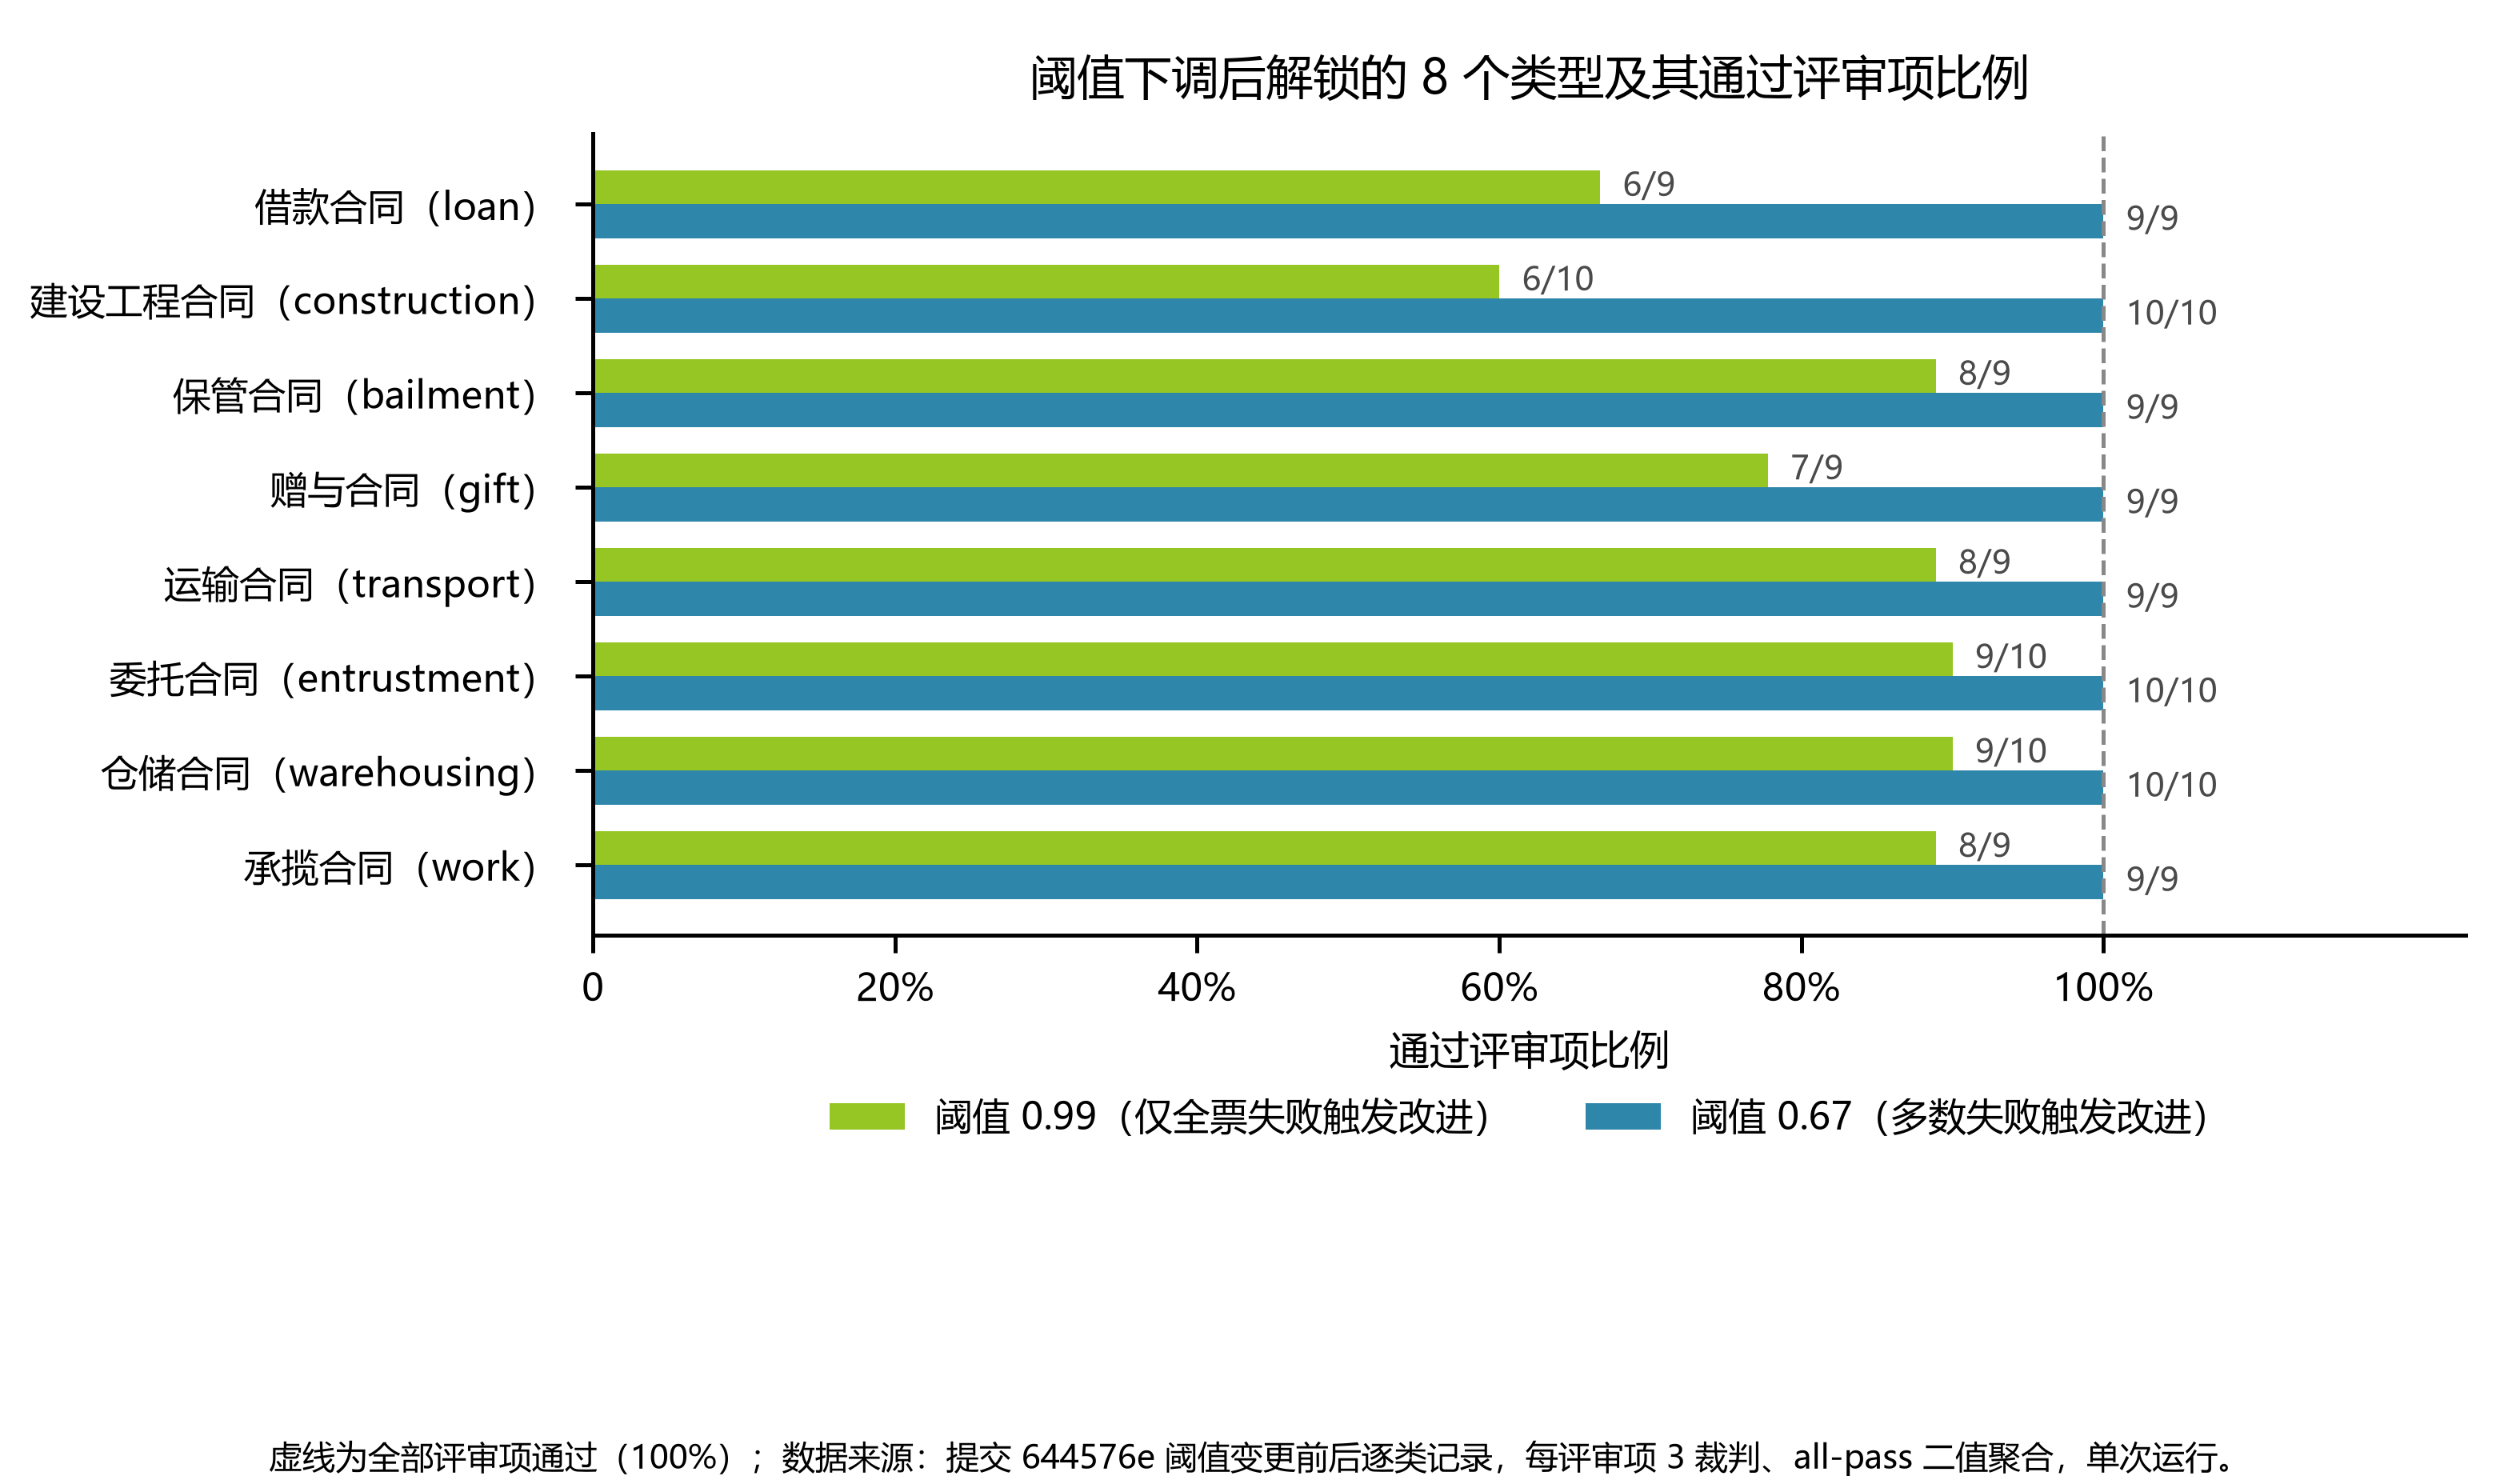

Recreate this plot in Python.
"""图 3：阈值下调（0.99→0.67）后解锁的 8 个类型的通过评审项比例。

数据源：paper/figures/data/fig3_threshold_unlock.csv
与论文表 2 同源。真实数据，非 mock。
"""

import csv
import pathlib

import matplotlib
matplotlib.use("Agg")
import matplotlib.pyplot as plt
import numpy as np

BEFORE_COLOR, AFTER_COLOR = "#95C623", "#2E86AB"
ROOT = pathlib.Path(__file__).resolve().parents[2]
DATA = ROOT / "figures" / "data" / "fig3_threshold_unlock.csv"
OUT = pathlib.Path(__file__).resolve().parent

plt.rcParams["font.sans-serif"] = ["Microsoft YaHei", "SimHei", "DejaVu Sans"]
plt.rcParams["axes.unicode_minus"] = False


def ratio(score: str) -> float:
    passed, total = score.split("/")
    return int(passed) / int(total)


def main():
    with DATA.open(encoding="utf-8-sig") as f:
        rows = list(csv.DictReader(f))

    labels = [f"{r['zh_name']}（{r['contract_type']}）" for r in rows]
    before = [ratio(r["score_before"]) for r in rows]
    after = [ratio(r["score_after"]) for r in rows]

    y = np.arange(len(rows))
    height = 0.36

    fig, ax = plt.subplots(figsize=(7.0, 4.1))
    ax.barh(y - height / 2, before, height, label="阈值 0.99（仅全票失败触发改进）",
            color=BEFORE_COLOR)
    ax.barh(y + height / 2, after, height, label="阈值 0.67（多数失败触发改进）",
            color=AFTER_COLOR)

    ax.set_yticks(y)
    ax.set_yticklabels(labels, fontsize=7.5)
    ax.invert_yaxis()
    ax.set_xlim(0, 1.24)
    ax.set_xticks([0, 0.2, 0.4, 0.6, 0.8, 1.0])
    ax.set_xticklabels(["0", "20%", "40%", "60%", "80%", "100%"], fontsize=7.5)
    ax.set_xlabel("通过评审项比例", fontsize=8)
    ax.axvline(1.0, color="#888888", linestyle="--", linewidth=0.8)

    for i, r in enumerate(rows):
        ax.text(ratio(r["score_before"]) + 0.015, i - height / 2, r["score_before"],
                va="center", fontsize=6.5, color="#4A4A4A")
        ax.text(ratio(r["score_after"]) + 0.015, i + height / 2, r["score_after"],
                va="center", fontsize=6.5, color="#4A4A4A")

    ax.legend(fontsize=7.5, loc="upper center", bbox_to_anchor=(0.5, -0.16),
              ncol=2, frameon=False)
    for spine in ("top", "right"):
        ax.spines[spine].set_visible(False)
    ax.set_title("阈值下调后解锁的 8 个类型及其通过评审项比例", fontsize=9.5, pad=8)
    fig.text(
        0.5, 0.005,
        "虚线为全部评审项通过（100%）；数据来源：提交 644576e 阈值变更前后逐类记录，"
        "每评审项 3 裁判、all-pass 二值聚合，单次运行。",
        ha="center", fontsize=6.5,
    )
    fig.tight_layout(rect=[0, 0.145, 1, 1])

    fig.savefig(OUT / "fig3_threshold_unlock.png", dpi=450)
    fig.savefig(OUT / "fig3_threshold_unlock.svg")
    print("wrote", OUT / "fig3_threshold_unlock.png")
    print("wrote", OUT / "fig3_threshold_unlock.svg")


if __name__ == "__main__":
    main()
